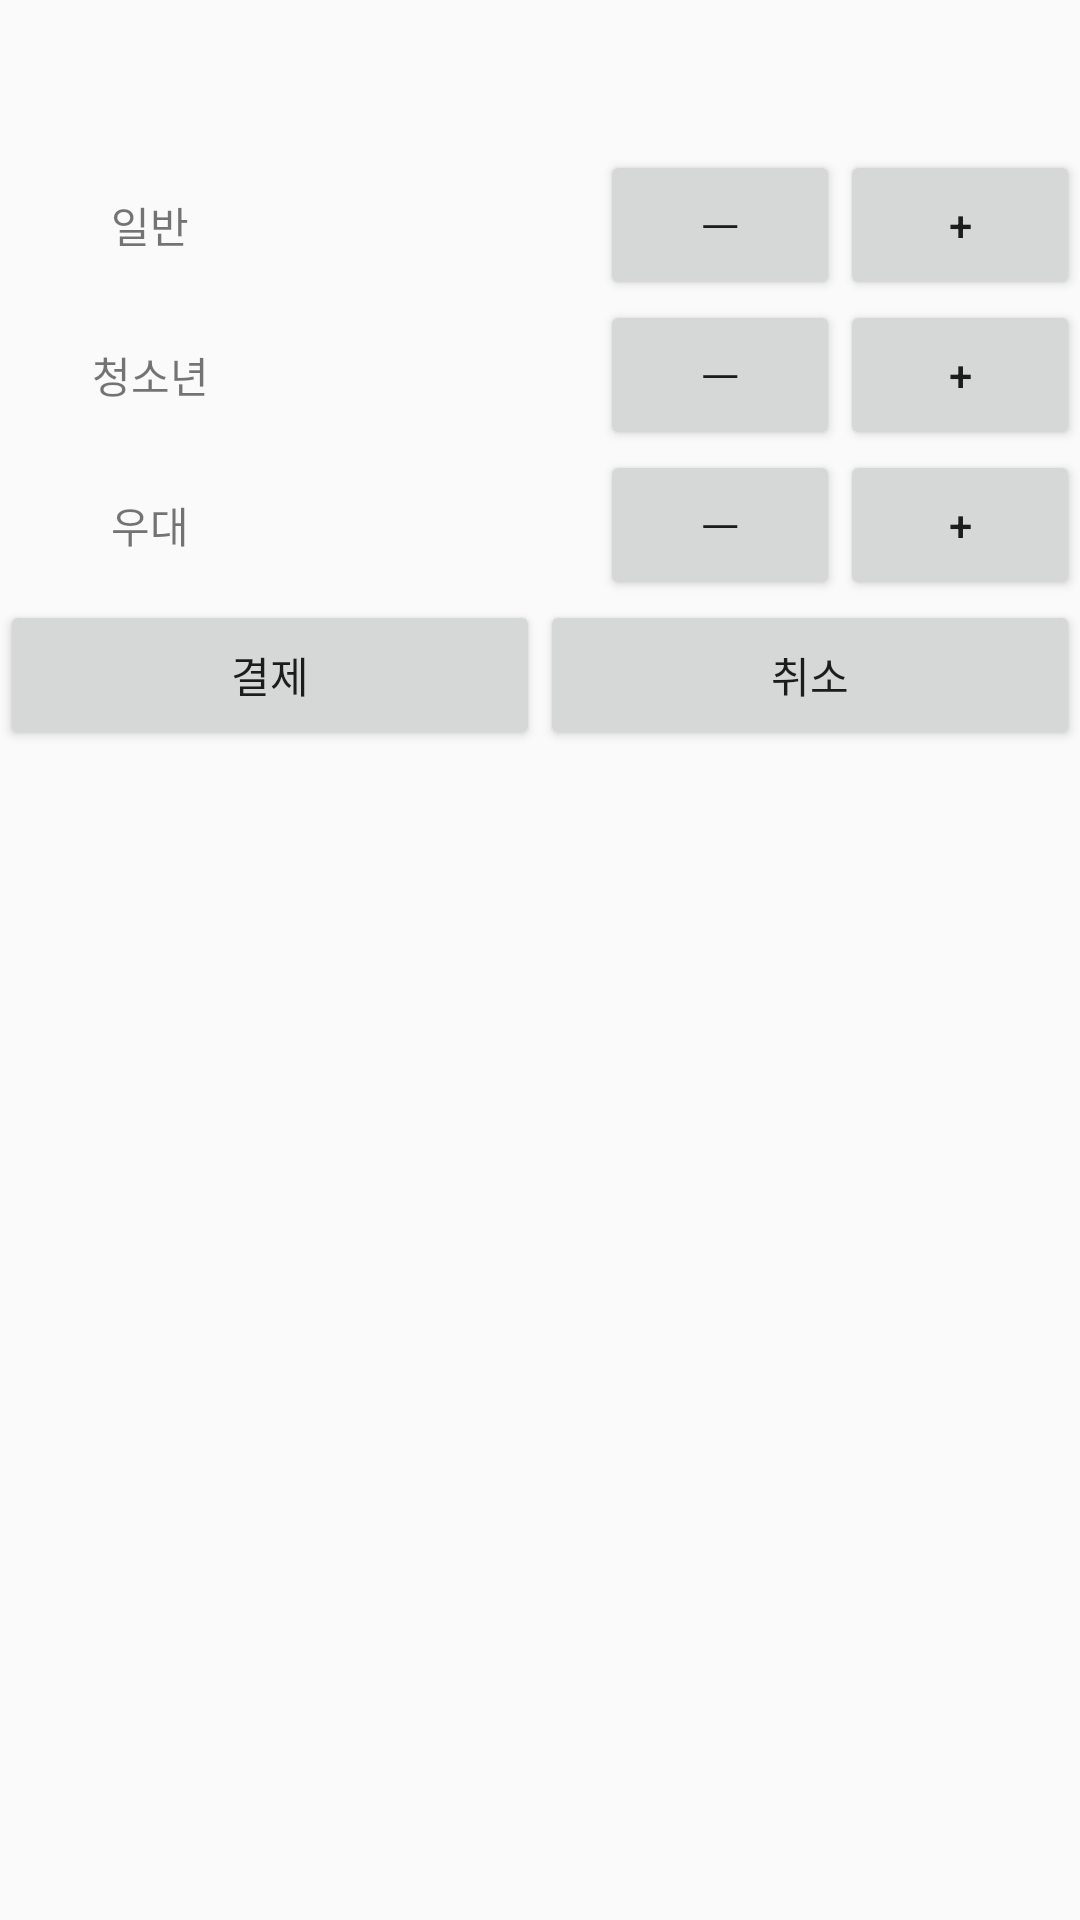

Layout XML and referenced resources for this Android screen:
<!-- AndroidManifest.xml: application theme AppTheme -->
<!-- res/layout/custom_dialog_book_ticket.xml -->
<?xml version="1.0" encoding="utf-8"?>
<LinearLayout xmlns:android="http://schemas.android.com/apk/res/android"
    android:orientation="vertical"
    android:layout_width="match_parent"
    android:layout_height="match_parent">

    <TextView
        android:id="@+id/book_dialog_select_people"
        android:layout_width="match_parent"
        android:layout_height="50dp"/>
    <LinearLayout
        android:layout_width="match_parent"
        android:layout_height="50dp"
        android:orientation="horizontal">
        <TextView
            android:text="일반"
            android:layout_width="100dp"
            android:gravity="center"
            android:layout_height="match_parent"/>
        <TextView
            android:id="@+id/book_dialog_countAdult"
            android:layout_width="100dp"
            android:layout_height="match_parent"/>
        <LinearLayout
            android:layout_width="match_parent"
            android:layout_height="match_parent"
            android:orientation="horizontal"
            android:weightSum="2">
            <Button
                android:id="@+id/book_dialog_countAdult_minus"
                android:layout_width="0dp"
                android:layout_height="match_parent"
                android:layout_weight="1"
                android:text="ㅡ" />
            <Button
                android:id="@+id/book_dialog_countAdult_plus"
                android:layout_width="0dp"
                android:layout_height="match_parent"
                android:layout_weight="1"
                android:text="+"/>
        </LinearLayout>
    </LinearLayout>

    <LinearLayout
        android:layout_width="match_parent"
        android:layout_height="50dp"
        android:orientation="horizontal">
        <TextView
            android:text="청소년"
            android:layout_width="100dp"
            android:gravity="center"
            android:layout_height="match_parent"/>
        <TextView
            android:id="@+id/book_dialog_countStudent"
            android:layout_width="100dp"
            android:layout_height="match_parent"/>
        <LinearLayout
            android:layout_width="match_parent"
            android:layout_height="match_parent"
            android:orientation="horizontal"
            android:weightSum="2">
            <Button
                android:id="@+id/book_dialog_countStudent_minus"
                android:layout_width="0dp"
                android:layout_height="match_parent"
                android:layout_weight="1"
                android:text="ㅡ"/>
            <Button
                android:id="@+id/book_dialog_countStudent_plus"
                android:layout_width="0dp"
                android:layout_height="match_parent"
                android:layout_weight="1"
                android:text="+"/>
        </LinearLayout>

    </LinearLayout>
    <LinearLayout
        android:layout_width="match_parent"
        android:layout_height="50dp"
        android:orientation="horizontal">
        <TextView
            android:text="우대"
            android:layout_width="100dp"
            android:gravity="center"
            android:layout_height="match_parent"/>
        <TextView
            android:id="@+id/book_dialog_countSpecial"
            android:layout_width="100dp"
            android:layout_height="match_parent"/>
        <LinearLayout
            android:layout_width="match_parent"
            android:layout_height="match_parent"
            android:orientation="horizontal"
            android:weightSum="2">
            <Button
                android:id="@+id/book_dialog_countSpecial_minus"
                android:layout_width="0dp"
                android:layout_height="match_parent"
                android:layout_weight="1"
                android:text="ㅡ"/>
            <Button
                android:id="@+id/book_dialog_countSpecial_plus"
                android:layout_width="0dp"
                android:layout_height="match_parent"
                android:layout_weight="1"
                android:text="+"/>
        </LinearLayout>
    </LinearLayout>
    <LinearLayout
        android:layout_width="match_parent"
        android:layout_height="50dp"
        android:orientation="horizontal">
        <Button
            android:id="@+id/book_dialog_buy"
            android:text="결제"
            android:layout_width="0dp"
            android:layout_height="match_parent"
            android:layout_weight="1"/>
        <Button
            android:id="@+id/book_dialog_exit"
            android:text="취소"
            android:layout_width="0dp"
            android:layout_height="match_parent"
            android:layout_weight="1"/>
    </LinearLayout>

</LinearLayout>
<!-- resources referenced by this layout -->
<resources>
  <style name="AppTheme" parent="Theme.AppCompat.Light.NoActionBar">
          
          <item name="colorPrimary">@color/colorPrimary</item>
          <item name="colorPrimaryDark">@color/colorPrimaryDark</item>
          <item name="colorAccent">@color/colorAccent</item>
      </style>
  <color name="colorPrimary">#FFFFFF</color>
  <color name="colorPrimaryDark">#000000</color>
  <color name="colorAccent">#3CB371</color>
</resources>
